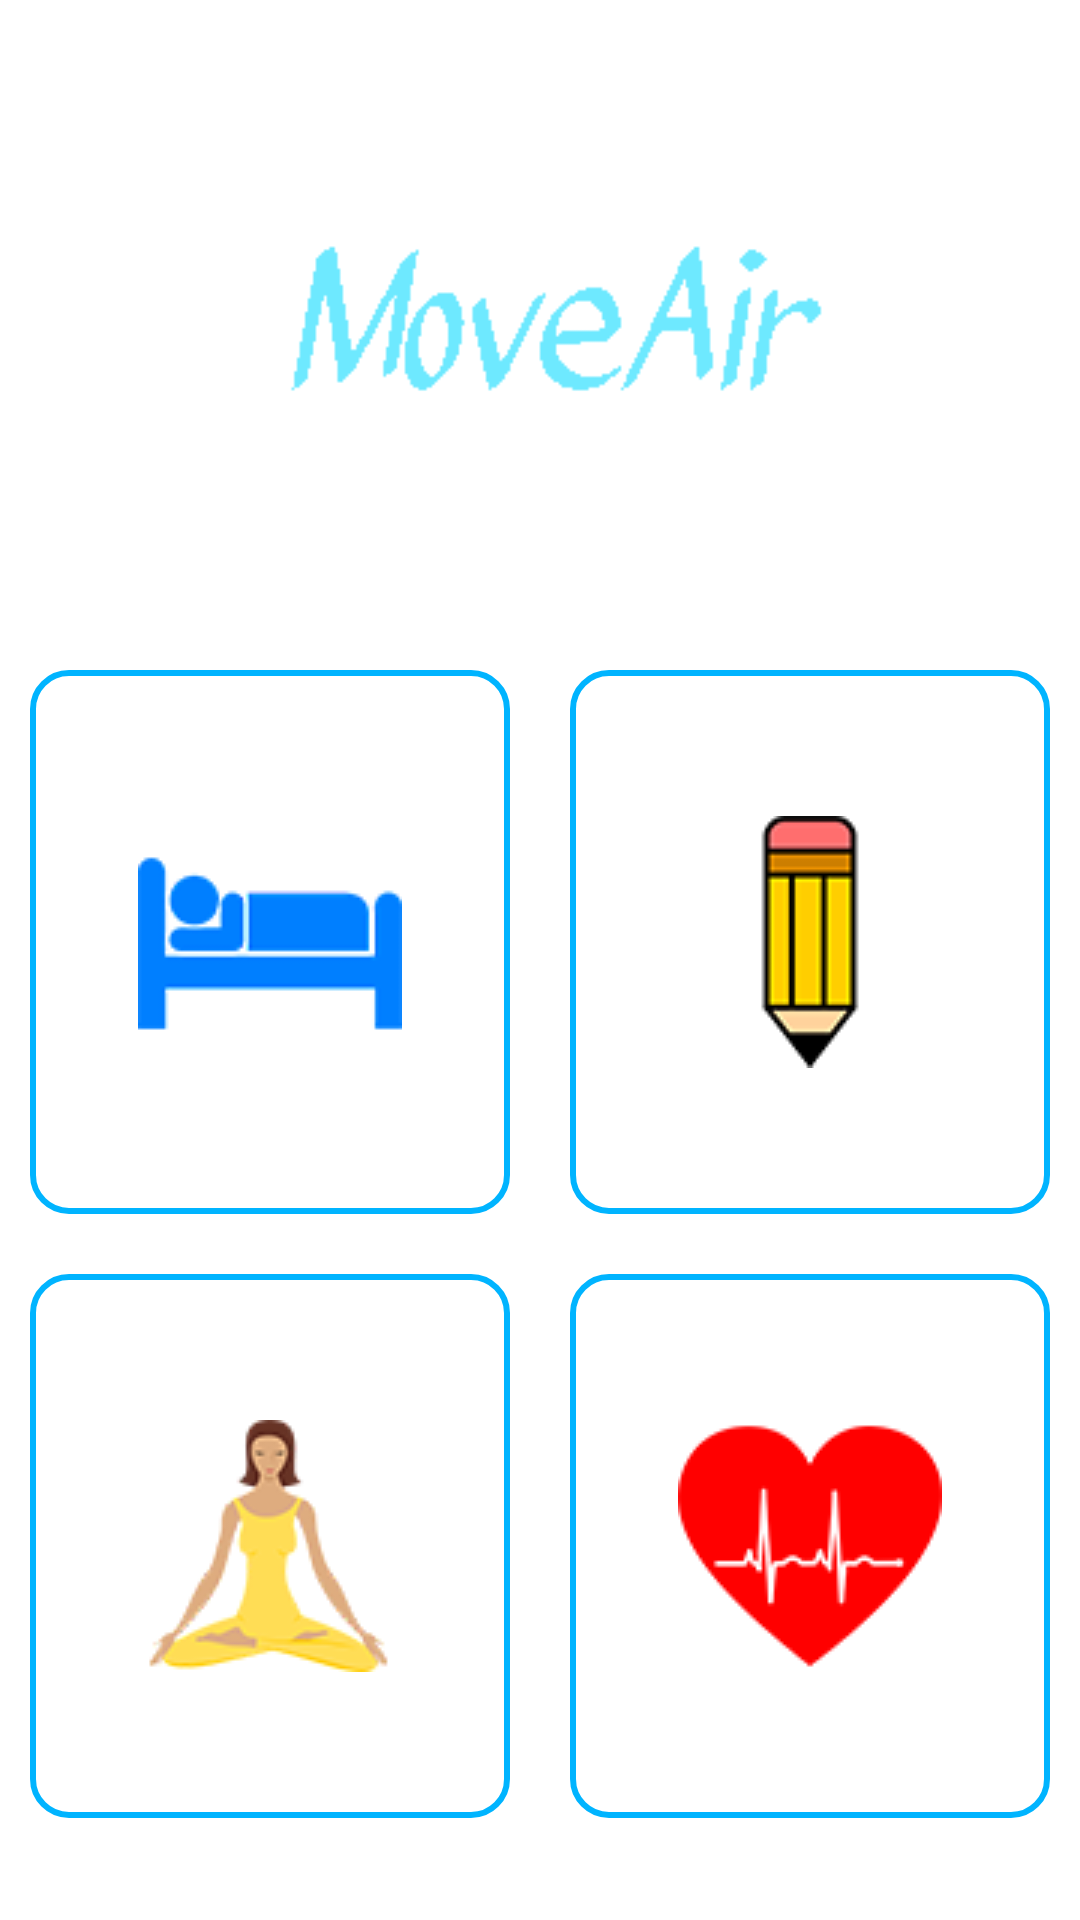

Reconstruct the res/layout file that produces this screen, plus the resources it refers to.
<!-- AndroidManifest.xml: application theme Theme.MoveAir5 -->
<!-- res/layout/fragment_loginafter.xml -->
<?xml version="1.0" encoding="utf-8"?>
<LinearLayout xmlns:android="http://schemas.android.com/apk/res/android"
    xmlns:app="http://schemas.android.com/apk/res-auto"
    xmlns:tools="http://schemas.android.com/tools"
    android:layout_width="match_parent"
    android:layout_height="match_parent"
    tools:context=".LoginAfterFragment"
    android:orientation="vertical">

    <LinearLayout
        android:layout_width="match_parent"
        android:layout_height="match_parent"
        android:layout_weight="2"
        android:orientation="horizontal">

        <LinearLayout
            android:layout_width="match_parent"
            android:layout_height="match_parent"
            android:layout_weight="2"
            android:orientation="horizontal"></LinearLayout>

        <ImageView
            android:id="@+id/imageView3"
            android:layout_width="match_parent"
            android:layout_height="match_parent"
            android:layout_weight="1"
            android:src="@drawable/title" />

        <LinearLayout
            android:layout_width="match_parent"
            android:layout_height="match_parent"
            android:layout_weight="2"
            android:orientation="horizontal"></LinearLayout>
    </LinearLayout>

    <LinearLayout
        android:id="@+id/linearLayout"
        android:layout_width="match_parent"
        android:layout_height="match_parent"
        android:layout_marginBottom="24dp"
        android:layout_weight="1"
        android:orientation="vertical">

        <LinearLayout
            android:layout_width="match_parent"
            android:layout_height="match_parent"
            android:layout_weight="1"
            android:orientation="horizontal">

            <ImageButton
                android:id="@+id/SleepButton"
                android:layout_width="match_parent"
                android:layout_height="match_parent"
                android:layout_weight="1"
                android:layout_margin="10dp"
                android:background="@drawable/shape_imagebutton"
                android:src="@drawable/sleeping" />

            <ImageButton
                android:id="@+id/FocusButton"
                android:layout_width="match_parent"
                android:layout_height="match_parent"
                android:layout_weight="1"
                android:layout_margin="10dp"
                android:background="@drawable/shape_imagebutton"
                android:src="@drawable/focus" />

        </LinearLayout>

        <LinearLayout
            android:layout_width="match_parent"
            android:layout_height="match_parent"
            android:layout_weight="1"
            android:orientation="horizontal">

            <ImageButton
                android:id="@+id/MeditateButton"
                android:layout_width="wrap_content"
                android:layout_height="match_parent"
                android:layout_weight="1"
                android:layout_margin="10dp"
                android:background="@drawable/shape_imagebutton"
                android:src="@drawable/meditating" />

            <ImageButton
                android:id="@+id/StabilizeButton"
                android:layout_width="wrap_content"
                android:layout_height="match_parent"
                android:layout_weight="1"
                android:layout_margin="10dp"
                android:background="@drawable/shape_imagebutton"
                android:src="@drawable/stabilizing" />
        </LinearLayout>
    </LinearLayout>

</LinearLayout>
<!-- resources referenced by this layout -->
<resources>
  <!-- drawable focus: png bitmap (drawable, 2961 bytes) -->
  <!-- drawable meditating: png bitmap (drawable, 11994 bytes) -->
  <!-- drawable shape_imagebutton (drawable) -->
  <?xml version="1.0" encoding="utf-8"?>
  <shape xmlns:android="http://schemas.android.com/apk/res/android"
      android:shape="rectangle">
      <stroke android:color="@color/purple_500" android:width="2dp"/>
  
      <corners android:radius="12dp"/>
  
  </shape>
  <!-- drawable sleeping: png bitmap (drawable, 3797 bytes) -->
  <!-- drawable stabilizing: png bitmap (drawable, 3885 bytes) -->
  <!-- drawable title: png bitmap (drawable, 3212 bytes) -->
  <style name="Theme.MoveAir5" parent="Theme.MaterialComponents.DayNight.DarkActionBar">
          
          <item name="colorPrimary">@color/purple_500</item>
          <item name="colorPrimaryVariant">@color/purple_700</item>
          <item name="colorOnPrimary">@color/white</item>
          
          <item name="colorSecondary">@color/teal_200</item>
          <item name="colorSecondaryVariant">@color/teal_700</item>
          <item name="colorOnSecondary">@color/black</item>
          
          <item name="android:statusBarColor" tools:targetApi="l">?attr/colorPrimaryVariant</item>
          
      </style>
  <color name="purple_500">#FF00B4FF</color>
  <color name="purple_700">#FF3700B3</color>
  <color name="white">#FFFFFFFF</color>
  <color name="teal_200">#FF03DAC5</color>
  <color name="teal_700">#FF018786</color>
  <color name="black">#FF000000</color>
</resources>
